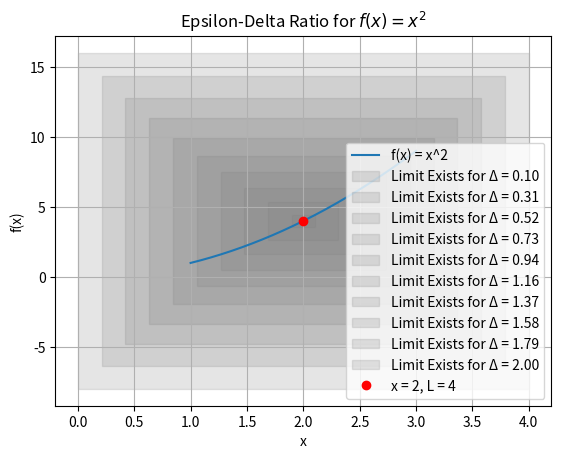

Here is the Python script that generated this plot:
import numpy as np
import matplotlib.pyplot as plt

# Define the function
def f(x):
    return x ** 2

# Define the limit point
x_limit = 2

# Define a range of delta values
delta_values = np.linspace(0.1, 2, 10)

# Plot the function
x = np.linspace(1, 3, 400)
plt.plot(x, f(x), label='f(x) = x^2')

# Plot the delta-epsilon band
for delta in delta_values:
    x_range = np.linspace(x_limit - delta, x_limit + delta, 400)
    epsilon = max(abs(f(x_range) - f(x_limit)))  # Calculate epsilon based on function behavior
    
    # Check if the limit point is inside the epsilon-delta band
    if f(x_limit) - epsilon <= f(x_limit) <= f(x_limit) + epsilon:
        color = 'grey'
        label = f'Limit Exists for Δ = {delta:.2f}'
    else:
        color = 'red'
        label = f'Limit Does Not Exist for Δ = {delta:.2f}'
    
    plt.fill_between(x_range, f(x_limit) - epsilon, f(x_limit) + epsilon, color=color, alpha=0.2, label=label)

# Highlight the limit point
plt.plot(x_limit, f(x_limit), 'ro', label=f'x = {x_limit}, L = {f(x_limit)}')

# Add labels and legend
plt.xlabel('x')
plt.ylabel('f(x)')
plt.title('Epsilon-Delta Ratio for $f(x) = x^2$')
plt.legend()

# Show the plot
plt.grid()
plt.show()
